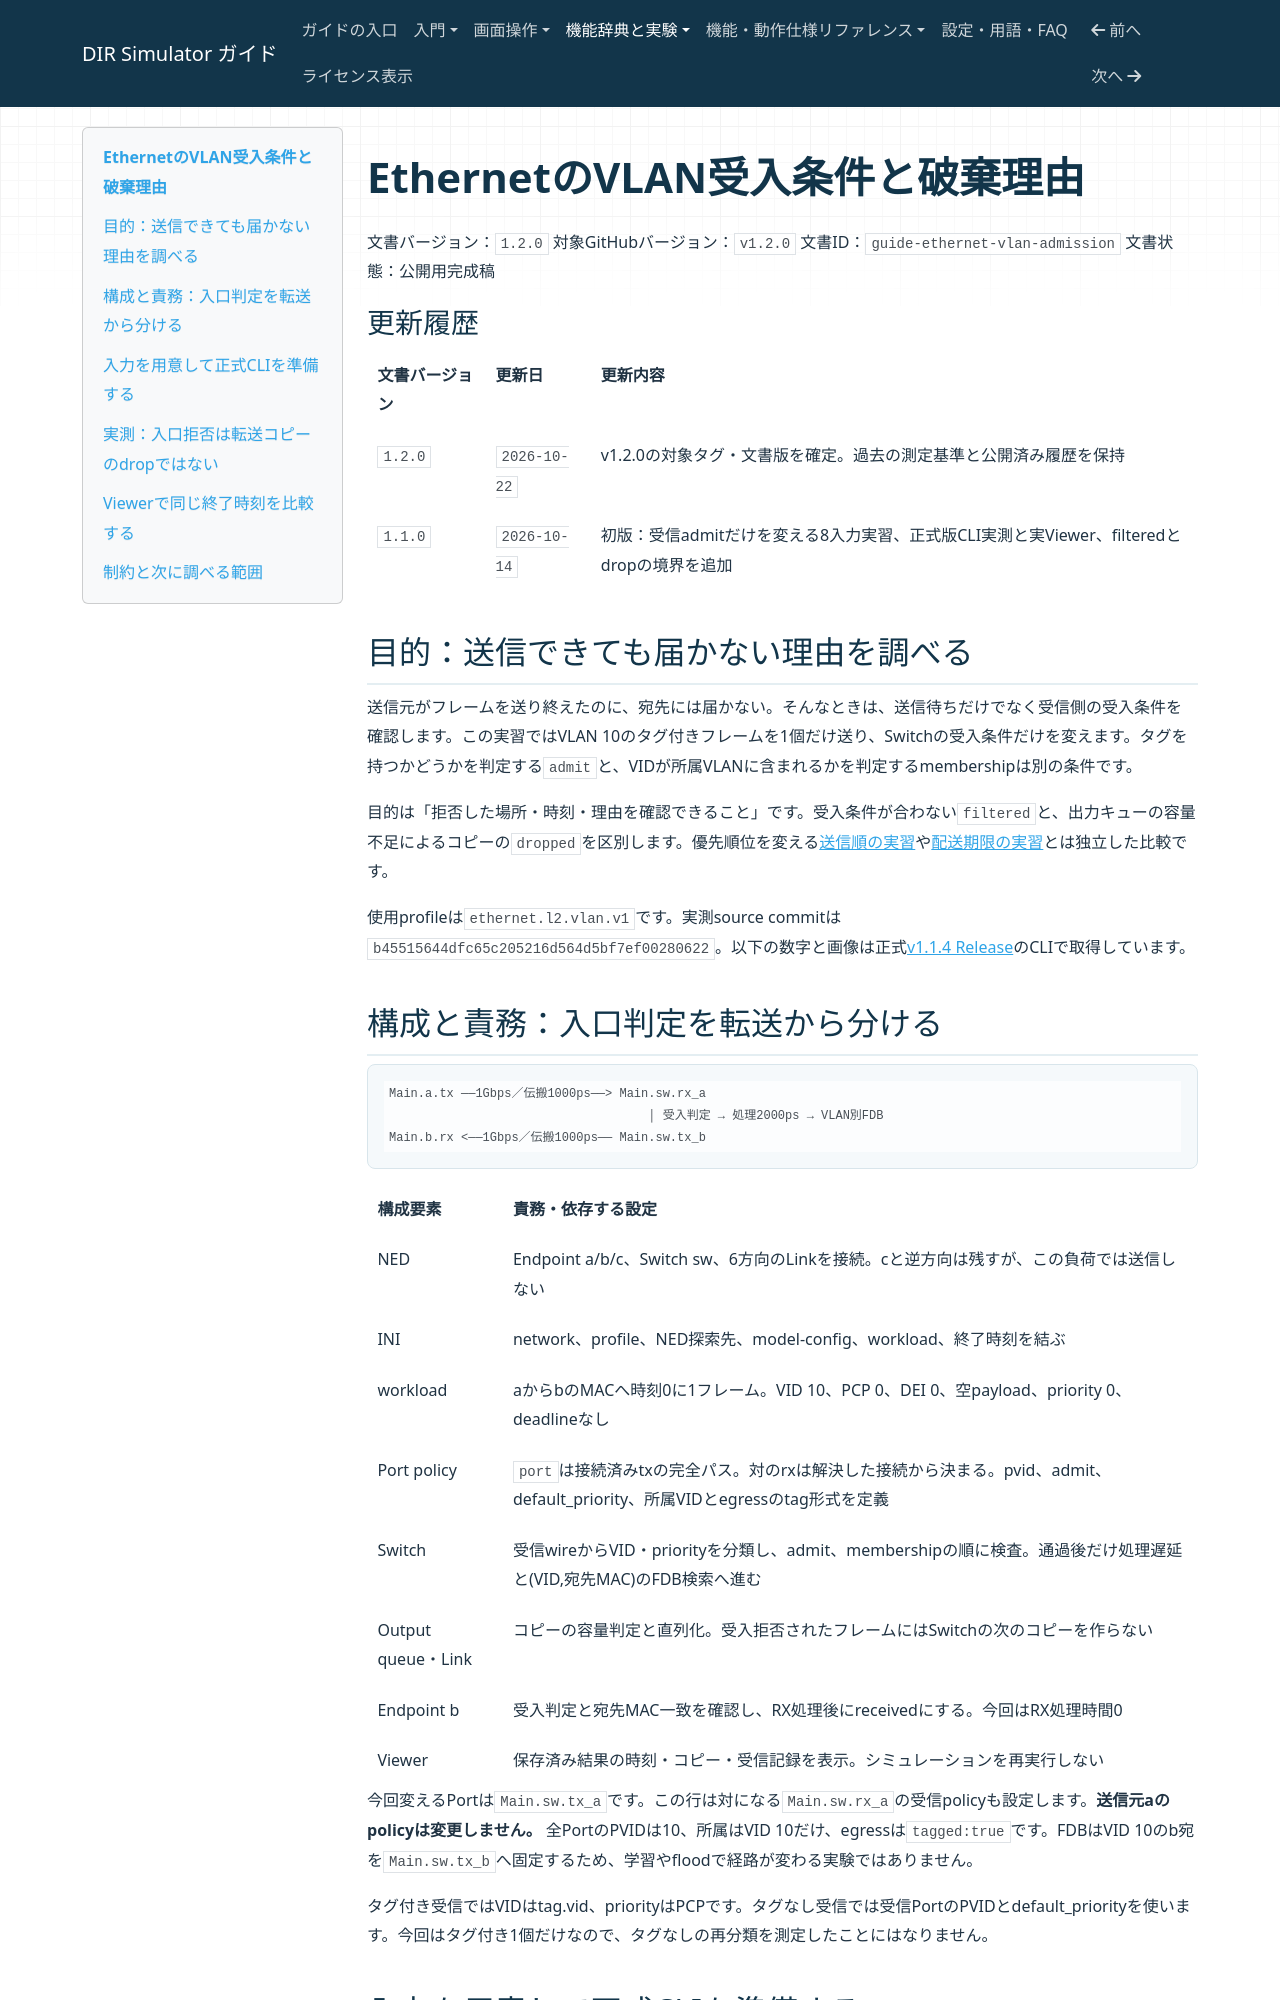

repository: hideki-ozu/DIR-Simulator · page: EthernetのVLAN受入条件と破棄理由.html · generator: mkdocs

# EthernetのVLAN受入条件と破棄理由

文書バージョン：`1.2.0`
対象GitHubバージョン：`v1.2.0`
文書ID：`guide-ethernet-vlan-admission`
文書状態：公開用完成稿

### 更新履歴

| 文書バージョン | 更新日 | 更新内容 |
| --- | --- | --- |
| `1.2.0` | `2026-10-22` | v1.2.0の対象タグ・文書版を確定。過去の測定基準と公開済み履歴を保持 |
| `1.1.0` | `2026-10-14` | 初版：受信admitだけを変える8入力実習、正式版CLI実測と実Viewer、filteredとdropの境界を追加 |

## 目的：送信できても届かない理由を調べる

送信元がフレームを送り終えたのに、宛先には届かない。そんなときは、送信待ちだけでなく受信側の受入条件を確認します。この実習ではVLAN 10のタグ付きフレームを1個だけ送り、Switchの受入条件だけを変えます。タグを持つかどうかを判定する`admit`と、VIDが所属VLANに含まれるかを判定するmembershipは別の条件です。

目的は「拒否した場所・時刻・理由を確認できること」です。受入条件が合わない`filtered`と、出力キューの容量不足によるコピーの`dropped`を区別します。優先順位を変える[送信順の実習](Ethernetの優先キューと送信順.md)や[配送期限の実習](Ethernet配送期限と遅延判定の比較.md)とは独立した比較です。

使用profileは`ethernet.l2.vlan.v1`です。実測source commitは`b45515644dfc65c205216d564d5bf7ef00280622`。以下の数字と画像は正式[v1.1.4 Release](https://github.com/hideki-ozu/DIR-Simulator/releases/tag/v1.1.4)のCLIで取得しています。
